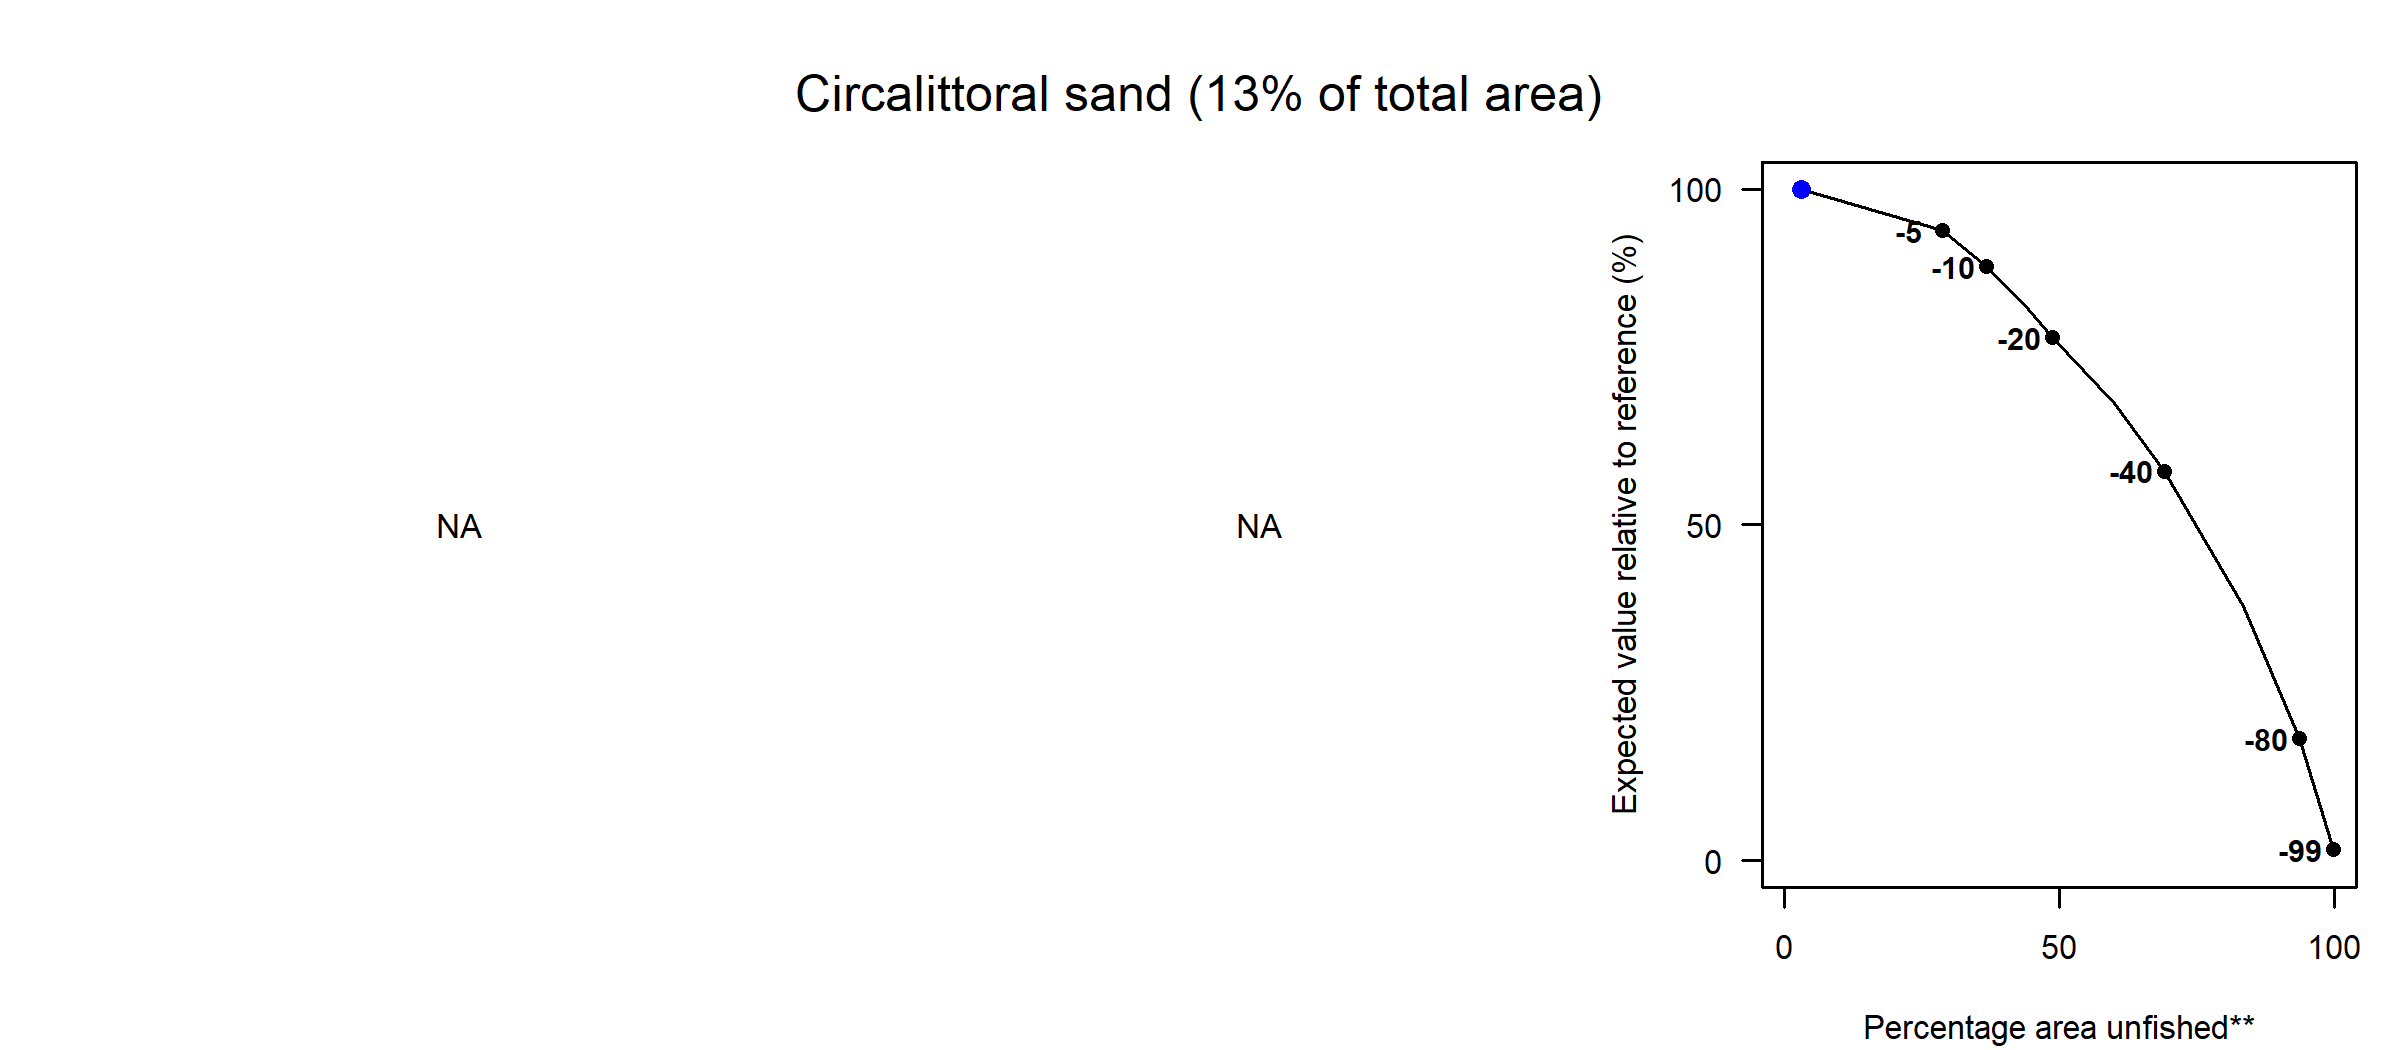

The file beside this chart, header and first rows:
Effort reduction (%), PD impact, L1 impact, Unfished area (%), Decline in value (%), Decline in weight (%)
0, NA, NA, 3.12, 100, 100
5, NA, NA, 28.71, 93.8, 95.18
10, NA, NA, 36.8, 88.42, 90.25
15, NA, NA, 43.37, 83.2, 85.47
20, NA, NA, 48.73, 77.87, 78.12
30, NA, NA, 60.05, 68.08, 52.28
40, NA, NA, 69.19, 58.02, 35.23
60, NA, NA, 83.4, 37.91, 9.28
80, NA, NA, 93.66, 18.18, 2.6
99, NA, NA, 99.8, 1.66, 0.06
